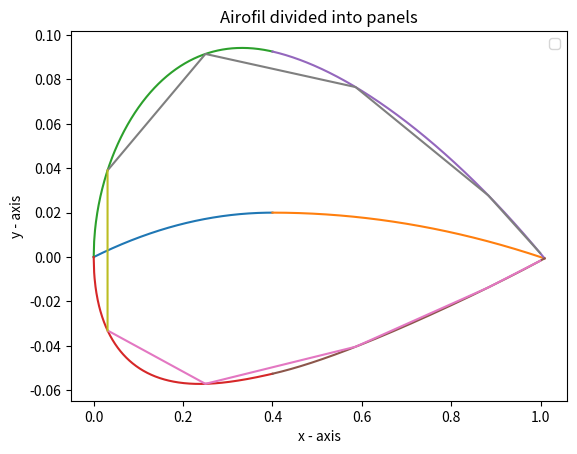

Python code for this plot:
# -*- coding: utf-8 -*-
"""Vortex_panel.ipynb

Automatically generated by Colaboratory.

Original file is located at
    https://colab.research.google.com/<link-removed>
"""

import matplotlib.pyplot as plt
import numpy as np
from math import sqrt
import math
  
#values of p, m and c
p = 0.4
m = 0.02
c = 1
x1 = np.arange(0,p+0.001,0.001)
# print(x_1)

t = 0.15
yc1 = (m*(2*p*x1-x1*x1))/(p*p)
# print(yc_1)
  
# line 2 points
x2 = np.arange(p,c+0.01,0.001)
yc2 = (m*(1-2*p+2*p*x2-x2*x2))/((1-p)*(1-p))

vector1 = np.vectorize(math.sqrt)
x=np.arange(0,c+0.001,0.001)
#thickness of airfoil from camber line
yt1 = 5*t*(0.2969*vector1(x1)-0.1260*x1-0.3516*x1*x1 + 0.2843*x1*x1*x1 - 0.1015*x1*x1*x1*x1)
yt2 = 5*t*(0.2969*vector1(x2)-0.1260*x2-0.3516*x2*x2+ 0.2843*x2*x2*x2 - 0.1015*x2*x2*x2*x2)


#dyc/dx for using gradient
slope1 = np.gradient(yc1)
slope2 = np.gradient(yc2)

vector2 = np.vectorize(math.atan)

theta1 = vector2(slope1)
theta2 = vector2(slope2)
# print(len(x1), len(yt1), len(theta1), len(slope1), len(yc1))
xu1 = x1 - yt1*np.sin(theta1)
yu1 = yc1 + yt1*np.cos(theta1)
xl1 = x1 + yt1*np.sin(theta1)
yl1 = yc1 - yt1*np.cos(theta1)

xu2 = x2 - yt2*np.sin(theta2)
yu2 = yc2 + yt2*np.cos(theta2)
xl2 = x2 + yt2*np.sin(theta2)
yl2 = yc2 - yt2*np.cos(theta2)

# ##function to find nearest x coordinate to the x which we obtain from  c/1(1-costheta)
def ntx(b):
    xp=0
    j=0
    while(b>xp):
        xp+=0.001
        j+=1
    return [xp,j]

#'''code for nodal coordinates'''
#value of n

n=10


xtemp=[]
delt=(2*3.141592)/(n-1)
for i in range(1,n//2+1,1):
    delta = (-0.5+i)*delt 
    q = 1*(1- np.cos(delta))/2
    
    xtemp.append(q)
xn=[]
nodal_index=[]
for i in range(len(xtemp)):
    xn.append((ntx(xtemp[i]))[0])
    nodal_index.append((ntx(xtemp[i]))[1])

xnl1=[]
ynl1=[]
xnu1=[]
ynu1=[]
xnl2=[]
ynl2=[]
xnu2=[]
ynu2=[]
leno = len(xl1)
for i in range(len(nodal_index)):
    if xn[i]< p:
        xnl1.append(xl1[nodal_index[i]])
        ynl1.append(yl1[nodal_index[i]])
        xnu1.append(xu1[nodal_index[i]])
        ynu1.append(yu1[nodal_index[i]])
    if xn[i] > p:
        xnl2.append(xl2[nodal_index[i]-leno])
        ynl2.append(yl2[nodal_index[i]-leno])
        xnu2.append(xu2[nodal_index[i]-leno])
        ynu2.append(yu2[nodal_index[i]-leno])
       
xnl1=np.array(xnl1)
ynl1=np.array(ynl1)
xnu1=np.array(xnu1)
ynu1=np.array(ynu1)
xnl2=np.array(xnl2)
ynl2=np.array(ynl2)
xnu2=np.array(xnu2)
ynu2=np.array(ynu2)

xlast = [xnl1[0], xnu1[0]]
ylast = [ynl1[0],ynu1[0]]

yfl = np.concatenate((ynl1,ynl2), axis=0)
yfu = np.concatenate((ynu1,ynu2), axis=0)
xfl = np.concatenate((xnl1,xnl2),axis=0)
xfu = np.concatenate((xnu1,xnu2),axis=0)

xfl_rev = np.flip(xfl)
yfl_rev = np.flip(yfl)

#print the nodal coordinates
node_x = np.concatenate((xfl_rev,xfu), axis=0)
node_y = np.concatenate((yfl_rev,yfu), axis=0)



# plotting the Camber < p
plt.plot(x1, yc1, label = "")

# plotting the Camber > p 
plt.plot(x2, yc2, label = "")

# plotting the Upper surface < p
plt.plot(xu1, yu1, label = "")

# plotting the lower surface > p
plt.plot(xl1, yl1, label = "")

# plotting the Upper surface > p
plt.plot(xu2, yu2, label = "")

# plotting the Lower surface >p  
plt.plot(xl2, yl2, label = "")
# plotting the line 1 points 
# plt.plot(x1, yc1, label = "line 7")

# # plotting the line 2 points 
# plt.plot(x2, yc2, label = "line 2")

# plotting the lower surface
plt.plot(xfl, yfl, label = "")

# plotting the Panels upper surface 
plt.plot(xfu, yfu, label = "")

# plotting the Panel across upper and lower surface
plt.plot(xlast, ylast, label = "")


#printing nodal coordiantes to check their values
#print(node_x)
#print(" ")
#print(node_y)




# naming the x axis
plt.xlabel('x - axis')
# naming the y axis
plt.ylabel('y - axis')
# giving a title to my graph
plt.title('Airofil divided into panels')
  
# show a legend on the plot
plt.legend()
  
# function to show the plot
plt.show()



#Matrix P given i, x and y
def P_matrix(i,x,y):
  l = vector1((node_x[i]-node_x[i-1])*(node_x[i]-node_x[i-1]) + (node_y[i]-node_y[i-1])*(node_y[i]-node_y[i-1])   )
  co1 = np.array([[(x-node_x[i-1])/l],[(y -node_y[i-1])/l ]])
  co2 = np.array([[node_x[i]-node_x[i-1], node_y[i]-node_y[i-1] ], [-node_y[i]+node_y[i-1],node_x[i]-node_x[i-1]]] )
  panel_cord = np.dot(co2,co1)
  
  phi = (np.log((panel_cord[0][0]*panel_cord[0][0] + panel_cord[1][0]*panel_cord[1][0])/(   (panel_cord[0][0]-l)*(panel_cord[0][0]-l) + panel_cord[1][0]*panel_cord[1][0] )  ))/2
  psi = vector2((panel_cord[1][0]*l)/(panel_cord[0][0]*panel_cord[0][0] + panel_cord[1][0]*panel_cord[1][0] -panel_cord[0][0]*l))
  mat1 = np.array([[(node_x[i]-node_x[i-1])/(6.28318*l*l),(-node_y[i]+node_y[i-1])/(6.28318*l*l) ], [(node_y[i]-node_y[i-1])/(6.28318*l*l),(node_x[i]-node_x[i-1])/(6.28318*l*l)]])
  mat2 = np.array([ [(l-panel_cord[0][0])*phi + panel_cord[1][0]*psi, panel_cord[0][0]*phi - panel_cord[1][0]*psi   ]  , [  panel_cord[1][0]*phi -(l-panel_cord[0][0])*psi - l, -panel_cord[1][0]*phi - panel_cord[0][0]*psi + l]])
  P_matrix_out = np.dot(mat1,mat2)
  return P_matrix_out

cp1 = []
cp2 = []

for i in range(n-1):
  cp1.append((node_x[i]+node_x[i+1])/2)
  cp2.append((node_y[i]+node_y[i+1])/2)

cp_x = np.array(cp1)
cp_y = np.array(cp2)

A = []

for i in range(n):
  a =[]
  for j in range(n):
    a.append(0)
  A.append(a)

for i in range(n-1):
  l = vector1(  (node_x[i+1]-node_x[i])*(node_x[i+1]-node_x[i]) + (node_y[i+1]-node_y[i])*(node_y[i+1]-node_y[i])   )
  for j in range(n-1):
    A[i][j] = A[i][j] + ((node_x[i+1]-node_x[i])/l)*((P_matrix(j+1,cp_x[i],cp_y[i]))[1][0]) - ((node_y[i+1]-node_y[i])/l)*((P_matrix(j+1,cp_x[i],cp_y[i]))[0][0])
    A[i][j+1] = A[i][j+1] + ((node_x[i+1]-node_x[i])/l)*((P_matrix(j+1,cp_x[i],cp_y[i]))[1][1]) - ((node_y[i+1]-node_y[i])/l)*((P_matrix(j+1,cp_x[i],cp_y[i]))[0][1])

A[n-1][0] = 1
A[n-1][n-1] = 1


A_inv = np.linalg.inv(A)

alpha = 1
V_inf = 1

angle_mat = []
for i in range(n):
  a =[]
  for j in range(1):
    a.append(0)
  angle_mat.append(a)

for i in range(n-1):
 angle_mat[i][0] = V_inf*((node_y[i+1]- node_y[i])*np.cos(alpha)- (node_x[i+1]-node_x[i])*np.sin(alpha))  

nodal_strengths = np.dot(A_inv, angle_mat)

# Next task
# print(nodal_strengths)
second=[]
vel_mat=[]
first=[[V_inf*np.cos(alpha)],[V_inf*np.sin(alpha)]]
velocity=[]
for i in range(2):
  zero_mat =[]
  for j in range(1):
    zero_mat.append(0)
  second.append(zero_mat)
for i in range(n-1):
  for j in range(n-1):
    new_val1=nodal_strengths[j][0]  
    new_val2=nodal_strengths[j+1][0]  

    second+=np.dot(P_matrix(j+1,cp_x[i],cp_y[i]),[[new_val1],[new_val2]])
  vel_mat=first+second
  velocity.append(float(vector1(vel_mat[0]*vel_mat[0]+vel_mat[1]*vel_mat[1])))
  # print(velocity[i])
  # print('\n')
print(list(velocity))

# Cp
cp=[]
for i in range(len(velocity)):
  cp.append(1-velocity[i]*velocity[i]/V_inf*V_inf)
print(cp)





